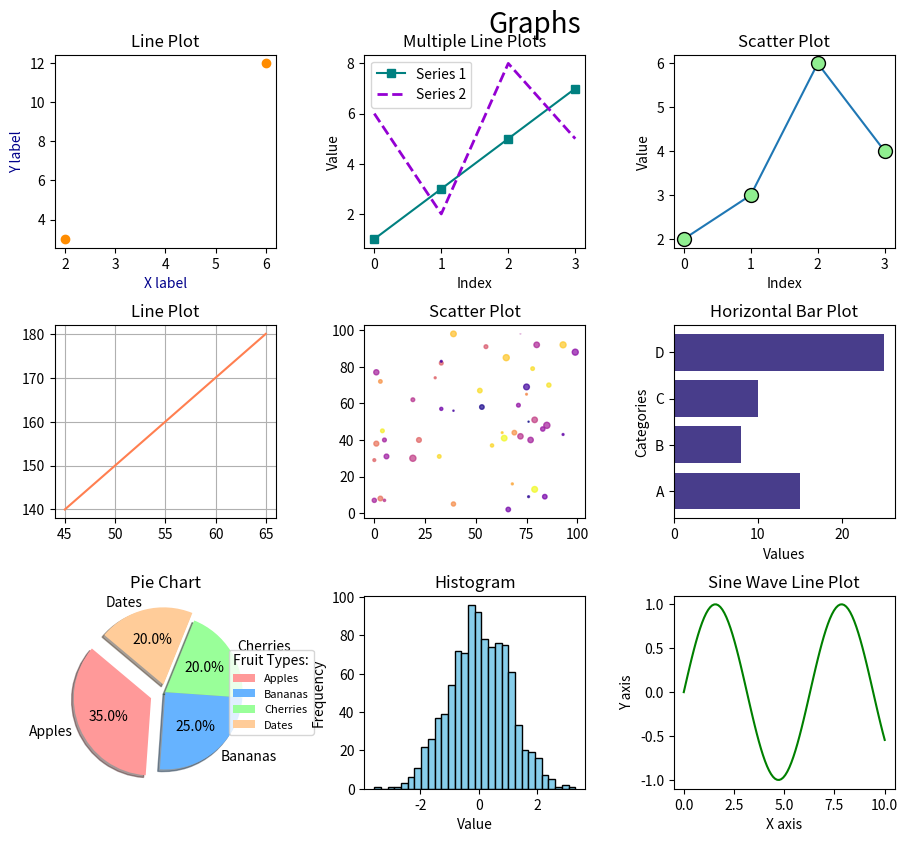

The matplotlib source for this figure:
import matplotlib.pyplot as plt
import numpy as np

# Increase figure size
plt.figure(figsize=(12, 15))  # Increase height to fit all plots

# Graph 1: Line Plot
x = np.array([2, 6])
y = np.array([3, 12])

plt.subplot(5, 3, 1)
plt.title('Line Plot')
plt.xlabel("X label", color="darkblue")
plt.ylabel("Y label", color="darkblue")
plt.plot(x, y, 'o', color="darkorange")

# Graph 2: Multiple Line Plots
y1 = np.array([1, 3, 5, 7])
y2 = np.array([6, 2, 8, 5])

plt.subplot(5, 3, 2)
plt.plot(y1, color="teal", marker='s', label='Series 1')
plt.plot(y2, linewidth=2, color="darkviolet", linestyle="--", label='Series 2')
plt.title("Multiple Line Plots")
plt.xlabel("Index")
plt.ylabel("Value")
plt.legend()

# Graph 3: Scatter Plot with Different Marker Styles
ypoints = np.array([2, 3, 6, 4])

plt.subplot(5, 3, 3)
plt.plot(ypoints, marker='o', ms=10, mec="black", mfc="lightgreen")
plt.title("Scatter Plot")
plt.xlabel("Index")
plt.ylabel("Value")

# Graph 4: Line Plot with Different Data
x = np.array([45, 50, 55, 60, 65])
y = np.array([140, 150, 160, 170, 180])

plt.subplot(5, 3, 4)
plt.title("Line Plot")
plt.plot(x, y, color='coral')
plt.grid()

# Graph 5: Scatter Plot with New Data
x = np.random.randint(100, size=(50))
y = np.random.randint(100, size=(50))
colors = np.random.rand(50)  # Color map based on random floats
sizes = 20 * np.random.rand(50)  # Scaled sizes

plt.subplot(5, 3, 5)
plt.scatter(x, y, c=colors, s=sizes, alpha=0.7, cmap='plasma')
plt.title("Scatter Plot")

# Graph 6: Horizontal Bar Plot
x = np.array(["A", "B", "C", "D"])
y = np.array([15, 8, 10, 25])

plt.subplot(5, 3, 6)
plt.barh(x, y, color="darkslateblue")
plt.title("Horizontal Bar Plot")
plt.xlabel("Values")
plt.ylabel("Categories")

# Graph 7: Pie Chart with Different Data
y = np.array([35, 25, 20, 20])
mylabels = ["Apples", "Bananas", "Cherries", "Dates"]
myexplode = [0.2, 0, 0, 0.1]

plt.subplot(5, 3, 7)
plt.pie(y, labels=mylabels, explode=myexplode, startangle=140, shadow=True, autopct='%1.1f%%', colors=['#ff9999', '#66b3ff', '#99ff99', '#ffcc99'])
plt.title("Pie Chart")

# Add legend inside the pie chart with reduced font size
plt.legend(title="Fruit Types:", loc='center left', bbox_to_anchor=(0.8, 0.5), prop={'size': 8})

# Graph 8: Histogram
data = np.random.normal(loc=0, scale=1, size=1000)

plt.subplot(5, 3, 8)
plt.hist(data, bins=30, color='skyblue', edgecolor='black')
plt.title("Histogram")
plt.xlabel("Value")
plt.ylabel("Frequency")

# Graph 9: Line Plot
x = np.linspace(0, 10, 100)
y = np.sin(x)

plt.subplot(5, 3, 9)
plt.plot(x, y, color='green')
plt.title("Sine Wave Line Plot")
plt.xlabel("X axis")
plt.ylabel("Y axis")

# Overall title
plt.suptitle("Graphs", fontsize=20)

# Adjust subplot spacing
plt.subplots_adjust(left=0.1, right=0.8, top=0.95, bottom=0.1, wspace=0.4, hspace=0.4)

# Show plot
plt.show()


